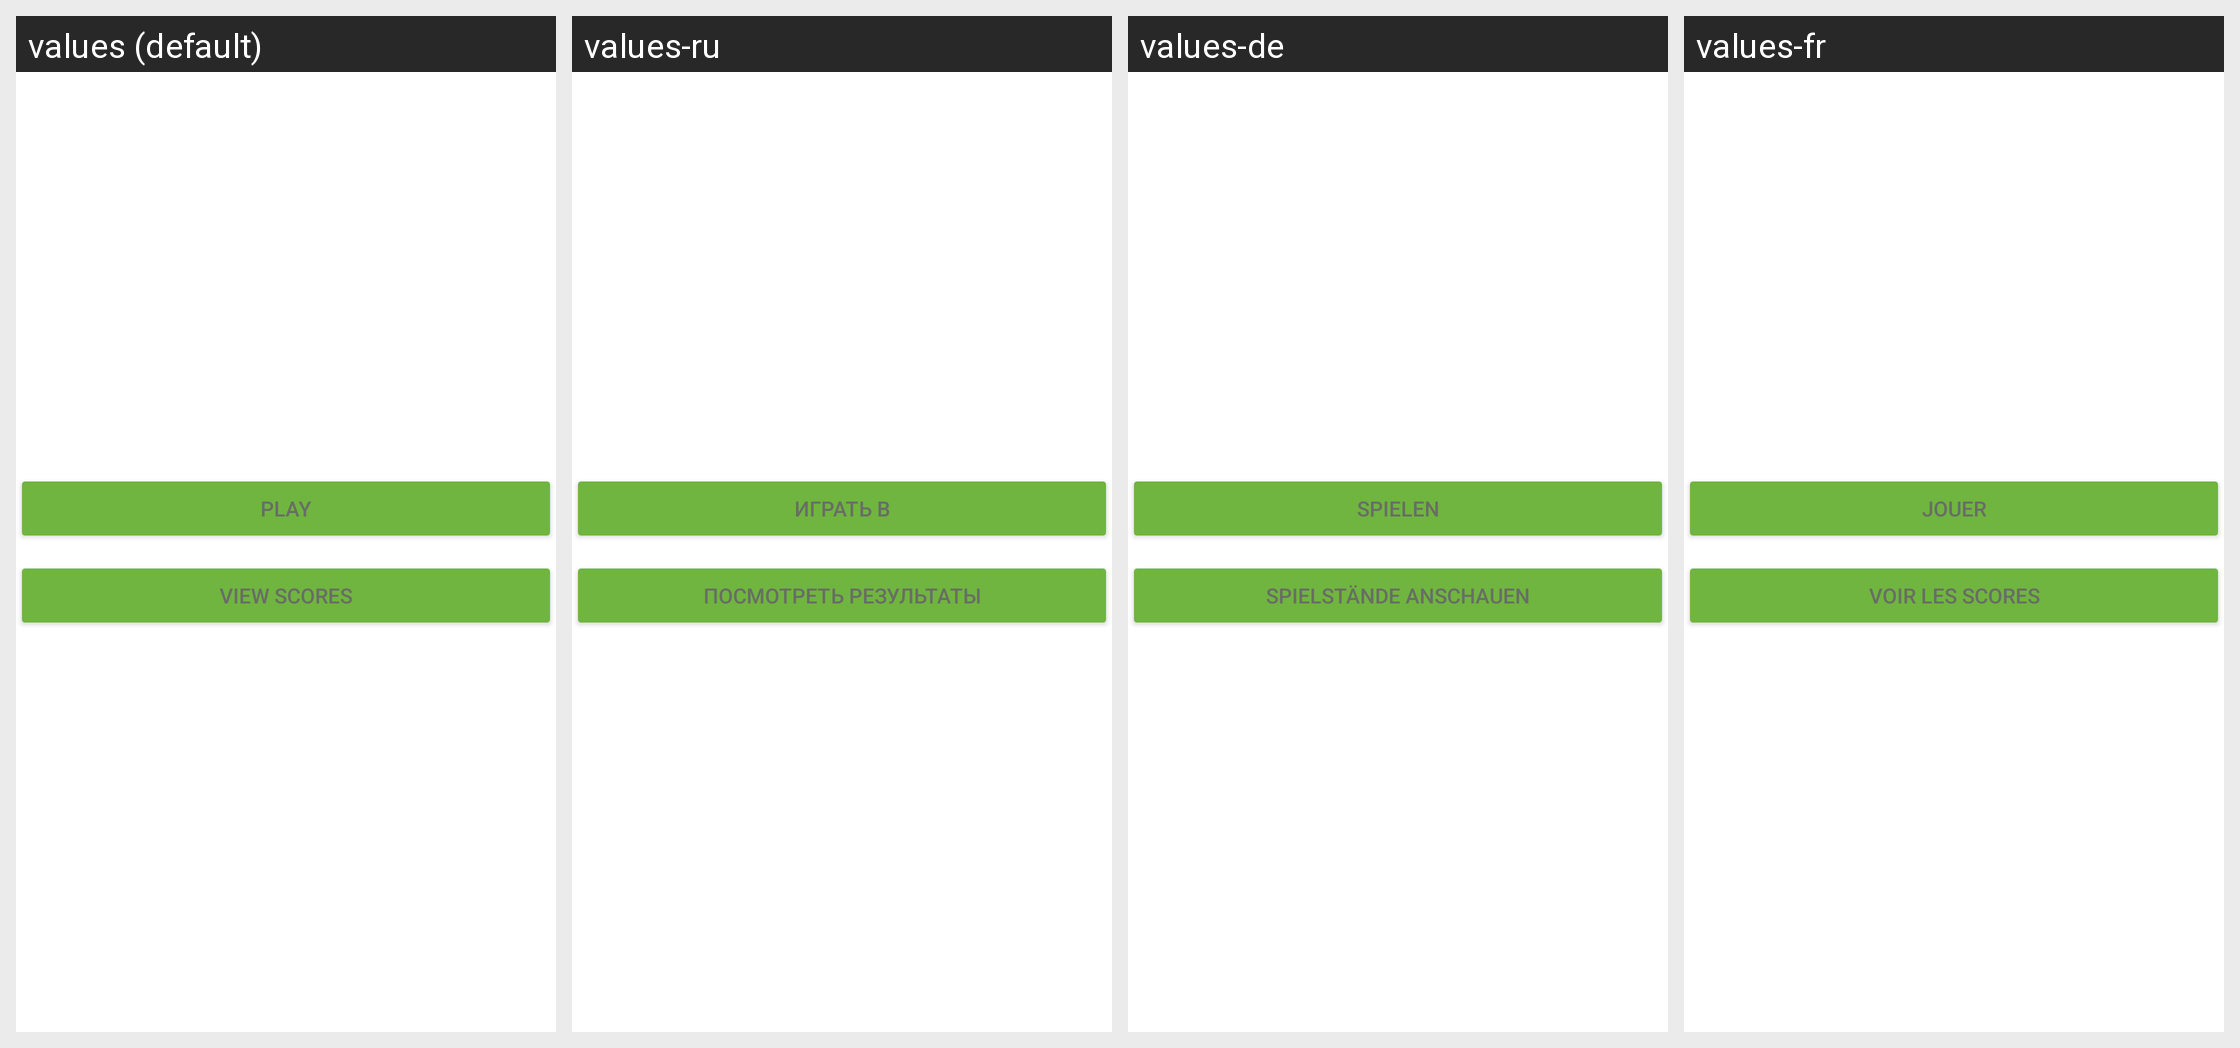

Strings drawn on this Android screen and how each of the app's shown locales translates them:
Android screen res/layout/activity_main.xml rendered under 4 locales, left to right: values (default), values-ru, values-de, values-fr. Device: Nexus 5 (rendered at 1080×1920; each locale shown at half size, 540×960, under a caption strip naming it); theme Theme.MentalCompute.
Other locales in the repository, not shown: values-es, values-it, values-pt.
Strings drawn on this screen, with the default value and each locale's value (text and hints the layout hard-codes appear in the picture but are not listed):

play
  values: Play
  values-ru: Играть в
  values-de: Spielen
  values-fr: Jouer

score_view
  values: View scores
  values-ru: Посмотреть результаты
  values-de: Spielstände anschauen
  values-fr: Voir les scores
